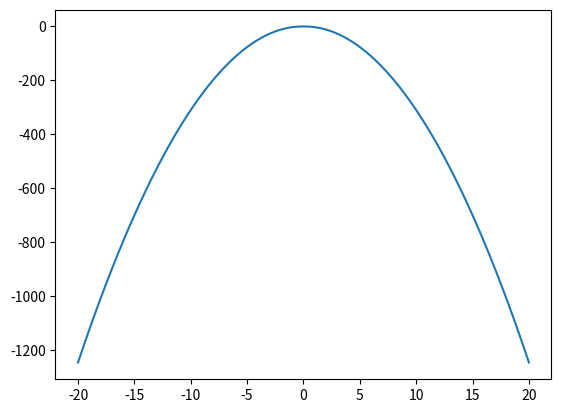

Here is the Python script that generated this plot:
import numpy as np
import matplotlib.pyplot as plt

def relaxed_log_barrier(delta, alpha_lower, alpha_upper, x):
    # Calculate the relaxed log barrier function
    x_temp = x - alpha_lower
    if x_temp < delta:
        y = 0.5 * (((x_temp - 2 * delta) / delta) ** 2 - 1) - np.log(delta)
    else:
        y = -np.log(x_temp)

    x_temp = -(x - alpha_upper)
    if x_temp < delta:
        y += 0.5 * (((x_temp - 2 * delta) / delta) ** 2 - 1) - np.log(delta)
    else:
        y += -np.log(x_temp)

    return -y  # Multiply by -1 as per the last line in your code

def relaxed_barrier(alpha_lower, alpha_upper, x):
    # Calculate the relaxed log barrier function
    # Initialize output
    y = 0.0

    delta = 1/10 * (alpha_upper-alpha_lower)
    # Calculate the relaxed barrier function
    # For the lower bound
    if x < alpha_lower + delta:
        x_temp = x - (alpha_lower + delta)
        y += (x_temp**2) / (2 * delta**2)  # Quadratic transition to zero

    # For the upper bound
    if x > alpha_upper - delta:
        x_temp = x - (alpha_upper - delta)
        y += (x_temp**2) / (2 * delta**2)  # Quadratic transition to zero

    # The region where y should be zero
    if alpha_lower + delta <= x <= alpha_upper - delta:
        y = 0.0

    return -y  # Multiply by -1 as per the last line in your code

# Set parameters
delta = 0.4
alpha_lower = -0.8
alpha_upper = 0.8

# Generate a range of x values
x_values = np.linspace(-20.0, 20.0, 400)  # Avoiding x=alpha_lower directly as it goes to -inf in log
y_values = [relaxed_log_barrier(delta, alpha_lower, alpha_upper, x) for x in x_values]
# y_values = [relaxed_barrier(alpha_lower, alpha_upper, x) for x in x_values]
# y_values = [np.exp(-0.1*x) for x in x_values]

# Plot the function
plt.plot(x_values, y_values)
# plt.xlabel('x')
# plt.ylabel('y')
# plt.title('Relaxed Log Barrier Function')
# plt.legend()
# plt.grid(True)
plt.show()
